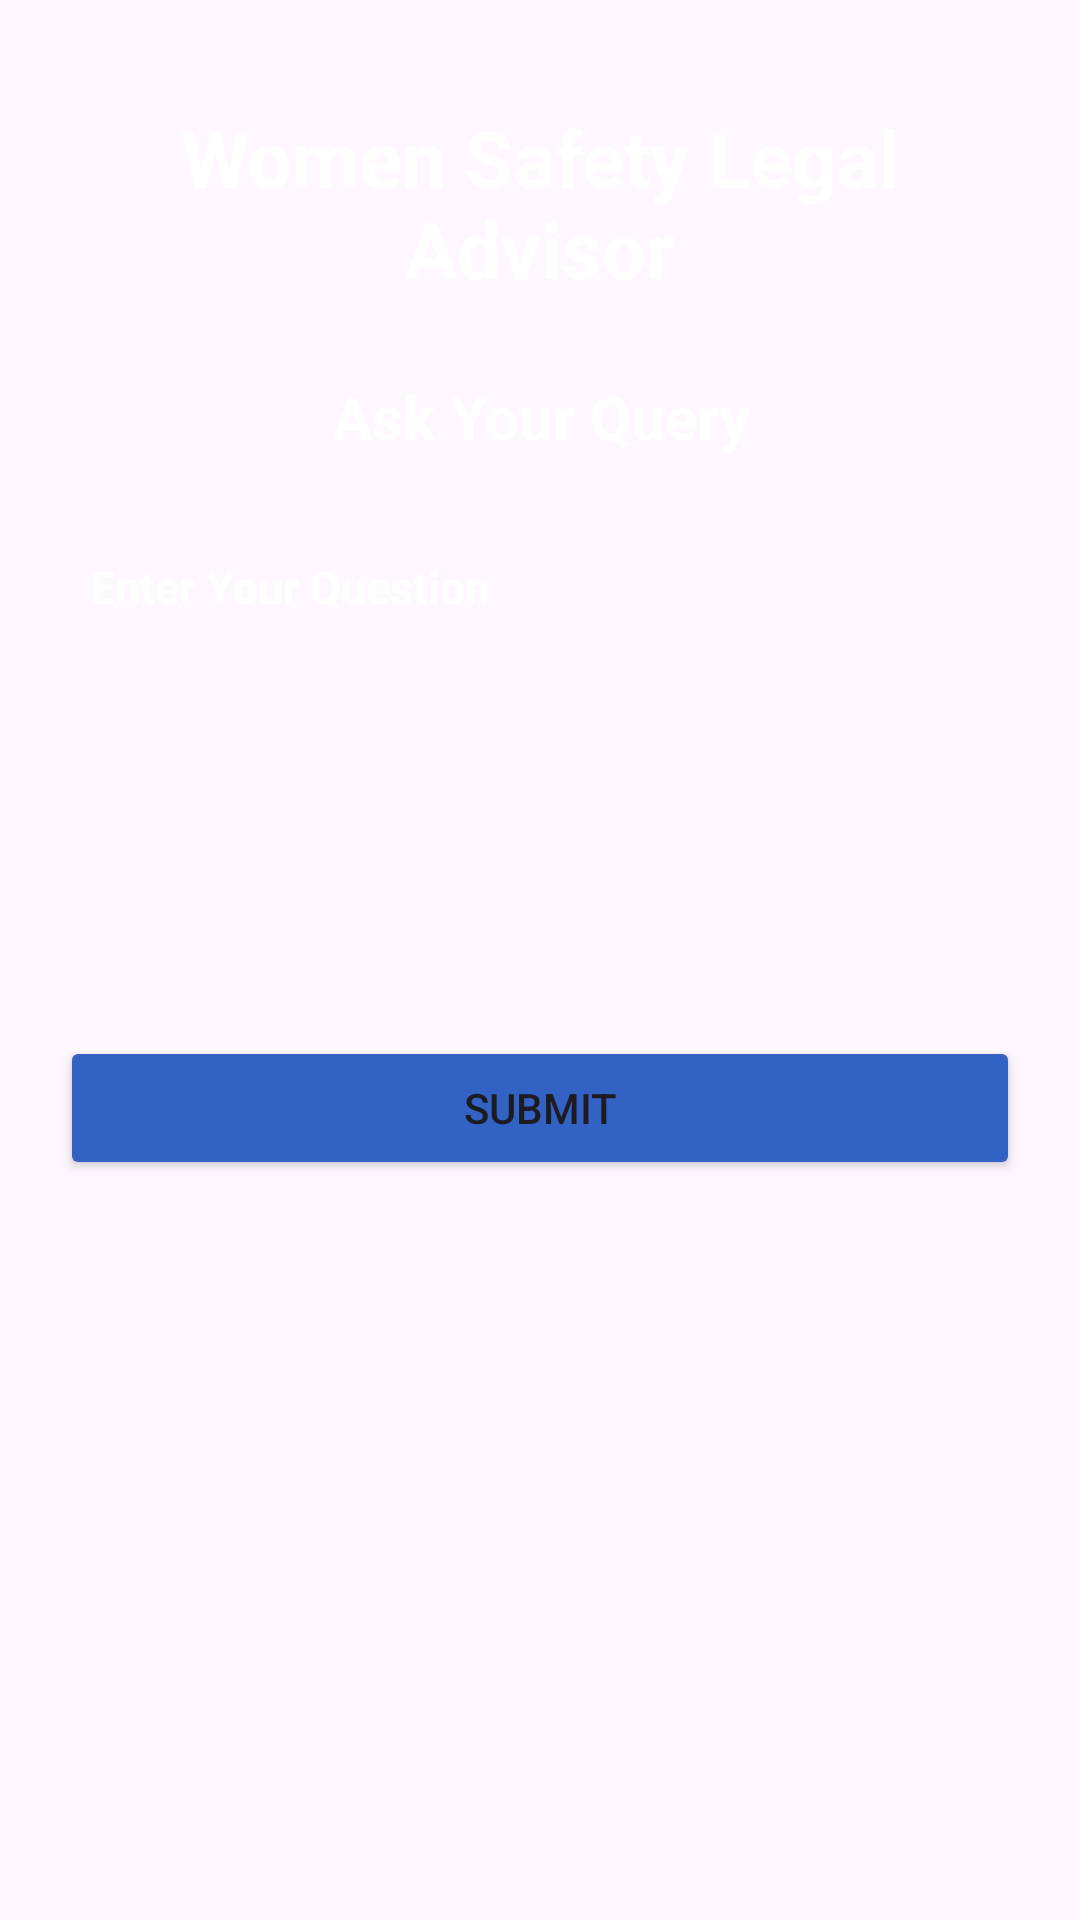

Layout XML and referenced resources for this Android screen:
<!-- AndroidManifest.xml: application theme Theme.WomenSafetyLegalAdvisor -->
<!-- res/layout/activity_user_new_problem.xml -->
<?xml version="1.0" encoding="utf-8"?>
<LinearLayout xmlns:android="http://schemas.android.com/apk/res/android"
    android:layout_width="match_parent"
    android:layout_height="match_parent"
    android:orientation="vertical"
    android:paddingTop="10dp"
    android:paddingBottom="10dp"
    android:paddingLeft="20dp"
    android:paddingRight="20dp"
    android:background="@drawable/background">

    <TextView
        android:id="@+id/textViewUPName"
        android:layout_width="match_parent"
        android:layout_height="wrap_content"
        android:layout_centerHorizontal="true"
        android:layout_marginTop="25dp"
        android:text="@string/app_name"
        android:textAlignment="center"
        android:textColor="#ffffff"
        android:textSize="26sp"
        android:textStyle="bold" />

    <TextView
        android:id="@+id/askquery"
        android:layout_width="match_parent"
        android:layout_height="wrap_content"
        android:layout_centerHorizontal="true"
        android:layout_marginTop="25dp"
        android:text="Ask Your Query"
        android:textAlignment="center"
        android:textColor="#ffffff"
        android:textSize="20sp"
        android:textStyle="bold" />

    <EditText
        android:id="@+id/askquestion"
        android:layout_width="match_parent"
        android:layout_height="143dp"
        android:background="@drawable/edit_text_border"
        android:inputType="text|textMultiLine"
        android:layout_marginTop="25dp"
        android:gravity="start|top"
        android:textColorHint="#ffffff"
        android:includeFontPadding="false"
        android:hint="Enter Your Question"
        android:padding="10dp"
        android:textColor="#ffffff"
        android:textSize="15sp"
        android:textStyle="bold" />

    <Button
        android:id="@+id/btn_submit"
        android:layout_width="match_parent"
        android:layout_height="wrap_content"
        android:layout_marginTop="25dp"
        android:backgroundTint="@color/colorPrimaryDark"
        android:text="Submit" />

</LinearLayout>
<!-- resources referenced by this layout -->
<resources>
  <color name="colorPrimaryDark">#3262C4</color>
  <string name="app_name">Women Safety Legal Advisor</string>
  <style name="Theme.WomenSafetyLegalAdvisor" parent="Base.Theme.WomenSafetyLegalAdvisor" />
  <style name="Base.Theme.WomenSafetyLegalAdvisor" parent="Theme.Material3.DayNight.NoActionBar">
          
          
      </style>
</resources>
